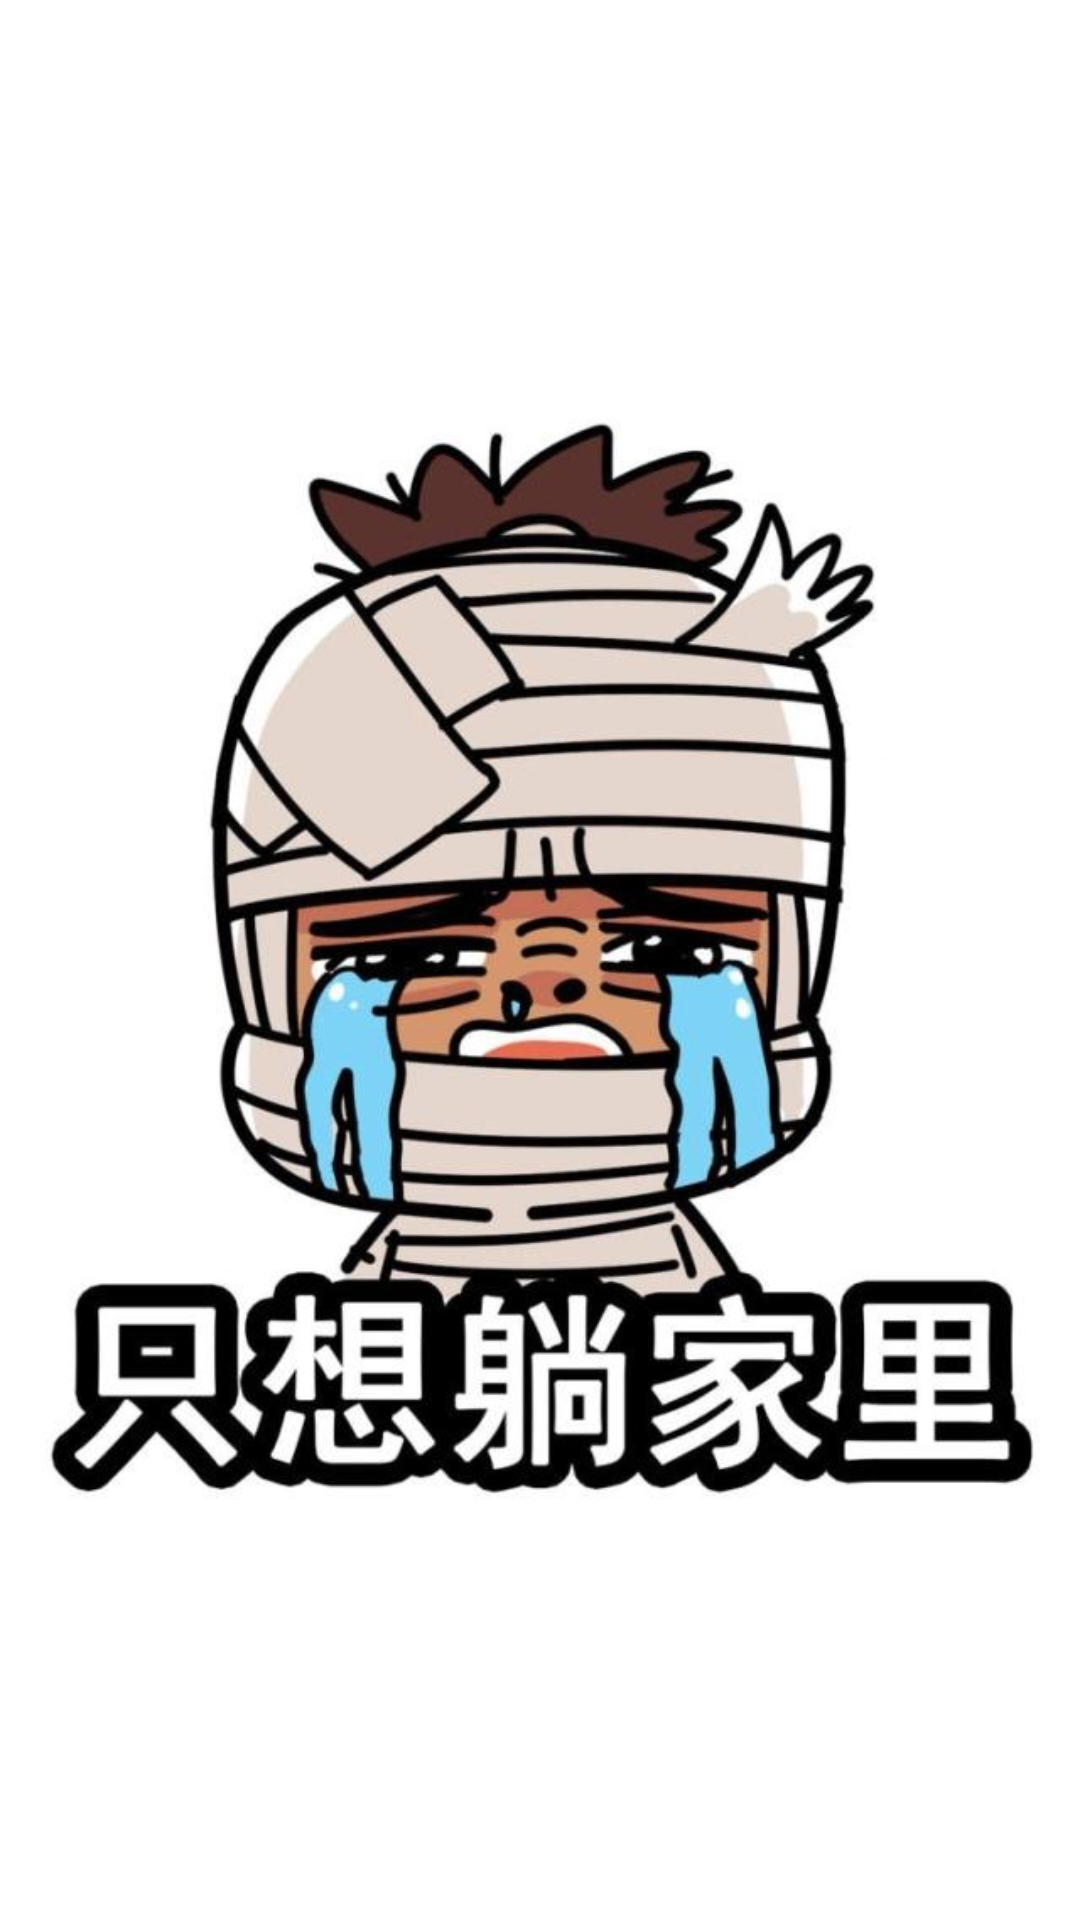

Layout XML and referenced resources for this Android screen:
<!-- AndroidManifest.xml: application theme AppTheme -->
<!-- res/layout/introduce_three.xml -->
<?xml version="1.0" encoding="utf-8"?>
<LinearLayout xmlns:android="http://schemas.android.com/apk/res/android"
              android:orientation="vertical"
              android:background="@drawable/three"
              android:layout_width="match_parent"
              android:layout_height="match_parent">

</LinearLayout>
<!-- resources referenced by this layout -->
<resources>
  <!-- drawable three: jpg bitmap (drawable, 93760 bytes) -->
  <style name="AppTheme" parent="Theme.AppCompat.Light.DarkActionBar">
          
          <item name="colorPrimary">@color/colorPrimary</item>
          <item name="colorPrimaryDark">@color/colorPrimaryDark</item>
          <item name="colorAccent">@color/colorAccent</item>
      </style>
  <color name="colorPrimary">#3F51B5</color>
  <color name="colorPrimaryDark">#303F9F</color>
  <color name="colorAccent">#FF4081</color>
</resources>
